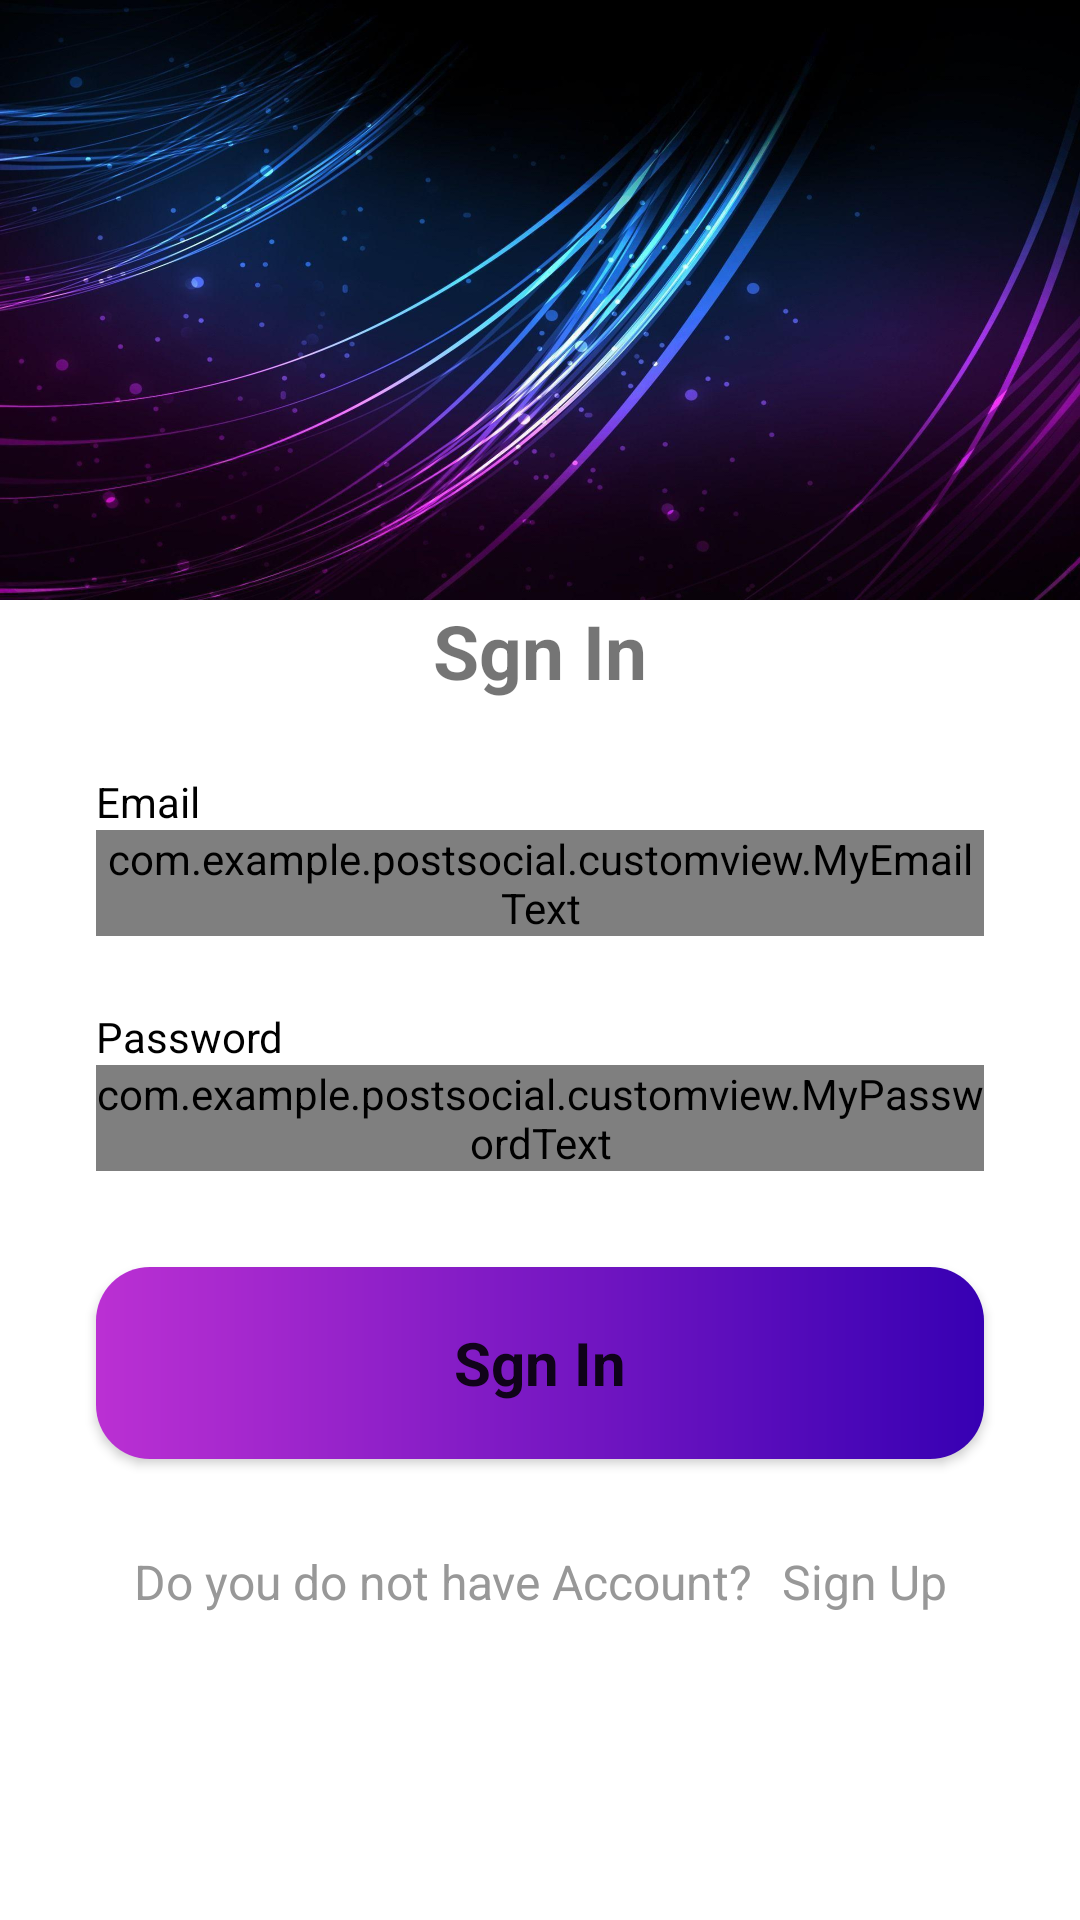

Produce the Android XML layout that renders to this screen, including the resource entries it uses.
<!-- AndroidManifest.xml: application theme Theme.PostSocial -->
<!-- res/layout/activity_login.xml -->
<?xml version="1.0" encoding="utf-8"?>
<androidx.constraintlayout.widget.ConstraintLayout
    xmlns:android="http://schemas.android.com/apk/res/android"
    xmlns:tools="http://schemas.android.com/tools"
    xmlns:app="http://schemas.android.com/apk/res-auto"
    android:layout_width="match_parent"
    android:layout_height="match_parent"
    tools:context=".LoginActivity">

    <FrameLayout
        android:id="@+id/fl_header"
        style="@style/frameLayout"
        app:layout_constraintEnd_toEndOf="parent"
        app:layout_constraintStart_toStartOf="parent"
        app:layout_constraintTop_toTopOf="parent">

        <ImageView
            style="@style/imageView"
            android:src="@drawable/background"
            />
    </FrameLayout>

    <TextView
        android:id="@+id/tv_title_login"
        style="@style/tvTitle"
        android:text="@string/login"
        android:textSize="@dimen/tv_title"
        tools:alpha="1"
        app:layout_constraintEnd_toEndOf="parent"
        app:layout_constraintStart_toStartOf="parent"
        app:layout_constraintTop_toBottomOf="@id/fl_header" />

    <TextView
        android:id="@+id/tv_email"
        style="@style/textView"
        android:layout_marginStart="@dimen/margin_form"
        android:layout_marginTop="@dimen/margin_top"
        android:text="@string/email"
        android:textColor="@color/black"
        app:layout_constraintStart_toStartOf="parent"
        app:layout_constraintTop_toBottomOf="@id/tv_title_login"/>

    <com.google.android.material.textfield.TextInputLayout
        android:id="@+id/til_email"
        style="@style/Widget.MaterialComponents.TextInputLayout.OutlinedBox"
        android:layout_width="@dimen/width_form"
        android:layout_height="wrap_content"
        android:layout_marginStart="@dimen/margin_form"
        android:layout_marginEnd="@dimen/margin_form"
        app:layout_constraintEnd_toEndOf="parent"
        app:layout_constraintStart_toStartOf="parent"
        app:layout_constraintTop_toBottomOf="@+id/tv_email"
        tools:alpha="1"
        >


        <com.example.postsocial.customview.MyEmailText
            android:id="@+id/ed_email_login"
            style="@style/customView"
            android:ems="10"
            android:hint="Enter Email"
            android:inputType="textEmailAddress"
            tools:ignore="SpeakableTextPresentCheck" />

    </com.google.android.material.textfield.TextInputLayout>

    <TextView
        android:id="@+id/tv_password"
        style="@style/textView"
        android:layout_marginStart="@dimen/margin_form"
        android:layout_marginTop="@dimen/margin_top"
        android:text="@string/password"
        android:textColor="@color/black"
        app:layout_constraintStart_toStartOf="parent"
        app:layout_constraintTop_toBottomOf="@id/til_email"/>

    <com.google.android.material.textfield.TextInputLayout
        android:id="@+id/til_password"
        style="@style/Widget.MaterialComponents.TextInputLayout.OutlinedBox"
        android:layout_width="@dimen/width_form"
        android:layout_height="wrap_content"
        android:layout_marginStart="@dimen/margin_form"
        android:layout_marginEnd="@dimen/margin_form"
        app:layout_constraintEnd_toEndOf="parent"
        app:layout_constraintStart_toStartOf="parent"
        app:layout_constraintTop_toBottomOf="@+id/tv_password">

        <com.example.postsocial.customview.MyPasswordText
            android:id="@+id/ed_password_login"
            style="@style/customView"
            android:ems="10"
            android:hint="Enter  password"
            android:inputType="textPassword"
            app:passwordToggleEnabled="true"
            />
    </com.google.android.material.textfield.TextInputLayout>



    <Button
        android:id="@+id/btn_login"
        style="@style/button"
        android:textSize="@dimen/text_size_form"
        android:textStyle="bold"
        android:text="@string/login"
        android:background="@drawable/button_background"
        app:layout_constraintEnd_toEndOf="parent"
        app:layout_constraintStart_toStartOf="parent"
        app:layout_constraintTop_toBottomOf="@id/til_password"
        tools:alpha="1"/>

    <LinearLayout
        style="@style/linearLayoutForm"
        app:layout_constraintEnd_toEndOf="parent"
        app:layout_constraintStart_toStartOf="parent"
        app:layout_constraintTop_toBottomOf="@id/btn_login">

        <TextView
            android:id="@+id/tv_don_t_have_an_account"
            android:layout_width="wrap_content"
            android:layout_height="wrap_content"
            android:padding="5dp"
            android:text="@string/no_account"
            android:textColor="@color/colorSecondaryText"
            android:textSize="16sp" />

        <TextView
            android:id="@+id/tv_register"
            android:layout_width="wrap_content"
            android:layout_height="wrap_content"
            android:foreground="?attr/selectableItemBackground"
            android:padding="5dp"
            android:text="@string/register"
            android:textColor="@color/colorSecondaryText"
            android:textSize="16sp" />
    </LinearLayout>


    <ProgressBar
        android:id="@+id/loading_progress_bar"
        style="@style/LoadingProgressBar"
        app:layout_constraintBottom_toBottomOf="parent"
        app:layout_constraintEnd_toEndOf="parent"
        app:layout_constraintStart_toStartOf="parent"
        app:layout_constraintTop_toTopOf="parent"
        tools:visibility="visible"/>

</androidx.constraintlayout.widget.ConstraintLayout>
<!-- resources referenced by this layout -->
<resources>
  <color name="black">#FF000000</color>
  <color name="colorSecondaryText">#989898</color>
  <dimen name="margin_form">32dp</dimen>
  <dimen name="margin_top">24dp</dimen>
  <dimen name="text_size_form">20sp</dimen>
  <dimen name="tv_title">25sp</dimen>
  <dimen name="width_form">0dp</dimen>
  <!-- drawable background: jpg bitmap (drawable, 169502 bytes) -->
  <!-- drawable button_background (drawable) -->
  <?xml version="1.0" encoding="utf-8"?>
  <shape xmlns:android="http://schemas.android.com/apk/res/android"
      android:shape="rectangle">
      <gradient
          android:angle="360"
          android:endColor="@color/color_blue"
          android:startColor="@color/color_background_end"
          android:type="linear" />
  
      <corners android:radius="18dp" />
  </shape>
      
  <string name="email">Email</string>
  <string name="login">Sgn In</string>
  <string name="no_account">Do you do not have Account?</string>
  <string name="password">Password</string>
  <string name="register">Sign Up</string>
  <style name="LoadingProgressBar" parent="@style/Theme.AppCompat">
          <item name="android:layout_width">50dp</item>
          <item name="android:layout_height">50dp</item>
          <item name="android:visibility">gone</item>
      </style>
  <style name="button" parent="Theme.AppCompat">
          <item name="android:layout_width">0dp</item>
          <item name="android:layout_height">64dp</item>
          <item name="android:layout_marginTop">32dp</item>
          <item name="android:layout_marginStart">32dp</item>
          <item name="android:layout_marginEnd">32dp</item>
      </style>
  <style name="customView" parent="ThemeOverlay.AppCompat">
          <item name="android:layout_width">match_parent</item>
          <item name="android:layout_height">wrap_content</item>
      </style>
  <style name="frameLayout" parent="Theme.AppCompat">
          <item name="android:layout_width">wrap_content</item>
          <item name="android:layout_height">200dp</item>
      </style>
  <style name="imageView" parent="Theme.AppCompat">
          <item name="android:layout_width">match_parent</item>
          <item name="android:layout_height">match_parent</item>
          <item name="android:scaleType">fitXY</item>
      </style>
  <style name="linearLayoutForm" parent="ThemeOverlay.AppCompat">
          <item name="android:layout_height">wrap_content</item>
          <item name="android:layout_width">wrap_content</item>
          <item name="android:layout_marginTop">25dp</item>
          <item name="android:gravity">center_vertical</item>
          <item name="android:orientation">horizontal</item>
      </style>
  <style name="textView" parent="Theme.AppCompat">
          <item name="android:layout_width">wrap_content</item>
          <item name="android:layout_height">wrap_content</item>
      </style>
  <style name="tvTitle" parent="ThemeOverlay.AppCompat">
          <item name="android:layout_height">wrap_content</item>
          <item name="android:layout_width">wrap_content</item>
          <item name="android:gravity">center</item>
          <item name="android:textStyle">bold</item>
      </style>
  <style name="Theme.PostSocial" parent="Theme.MaterialComponents.DayNight.DarkActionBar">
          
          <item name="colorPrimary">@color/purple</item>
          <item name="colorPrimaryVariant">@color/purple</item>
          <item name="colorOnPrimary">@color/white</item>
          
          <item name="colorSecondary">@color/color_blue</item>
          <item name="colorSecondaryVariant">@color/color_blue</item>
          <item name="colorOnSecondary">@color/black</item>
          <item name="android:statusBarColor" tools:targetApi="l">?attr/colorPrimaryVariant</item>
      </style>
  <color name="color_blue">#FF3700B3</color>
  <color name="color_background_end">#BB30D3</color>
  <color name="purple">#673AB7</color>
  <color name="white">#FFFFFFFF</color>
</resources>
